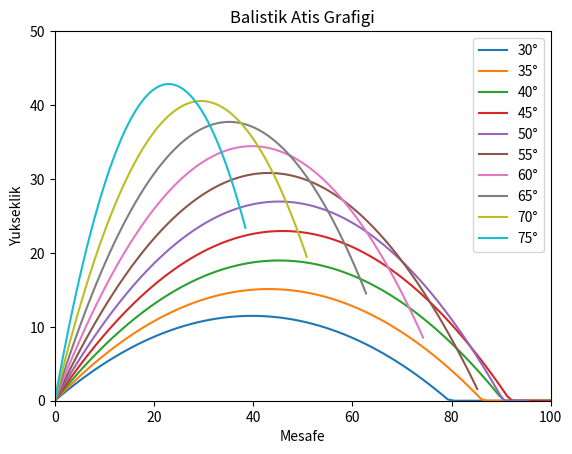

Here is the Python script that generated this plot:
import matplotlib
import matplotlib.pylab as plt
import math as m
import numpy as np

# parametreler

v = 30
g = 9.8
t = np.arange(0.0, 5.0, 0.05)
theta = []

for i in range(10):
    ekle = (i)*m.pi/36
    theta.append(m.pi/6 + ekle)

# =========================================

def konum(aci, zaman, v, g):
    x = v*zaman*m.cos(aci)
    y = v*zaman*m.sin(aci) - (1/2)*g*zaman*zaman

    return x,y


fig, ax = plt.subplots()
i=0
for aci in theta: # her bir aci icin
    
    # bu aci icin olusturulacak listeleri sifirla
    listx = []
    listy = []

    # zaman vektorundeki her bir zaman icin
    for zaman in t:
        #koordinatlari hesapla
        x,y = konum(aci,zaman,v,g)
        if(y<0):
            y=0

        #listeye ekle
        listx.append(x)
        listy.append(y)
                         
    #grafige ekleme
    ax.plot(listx,listy,label="{}°".format(30+5*i))
    i += 1
    #plt.gca().legend() 

# her bir atisin grafigini ekle
ax = plt.gca()

ax.set_xlim([0, 100])
ax.set_ylim([0, 50])
plt.xlabel("Mesafe")
plt.ylabel("Yukseklik")
plt.title("Balistik Atis Grafigi")

plt.gca().legend()    #bu satir gerekli! yeri çok fark etmedi
plt.show() # Bir gorselde goster

print("en uzaga giden kirmizi, 45 derecelik aci")